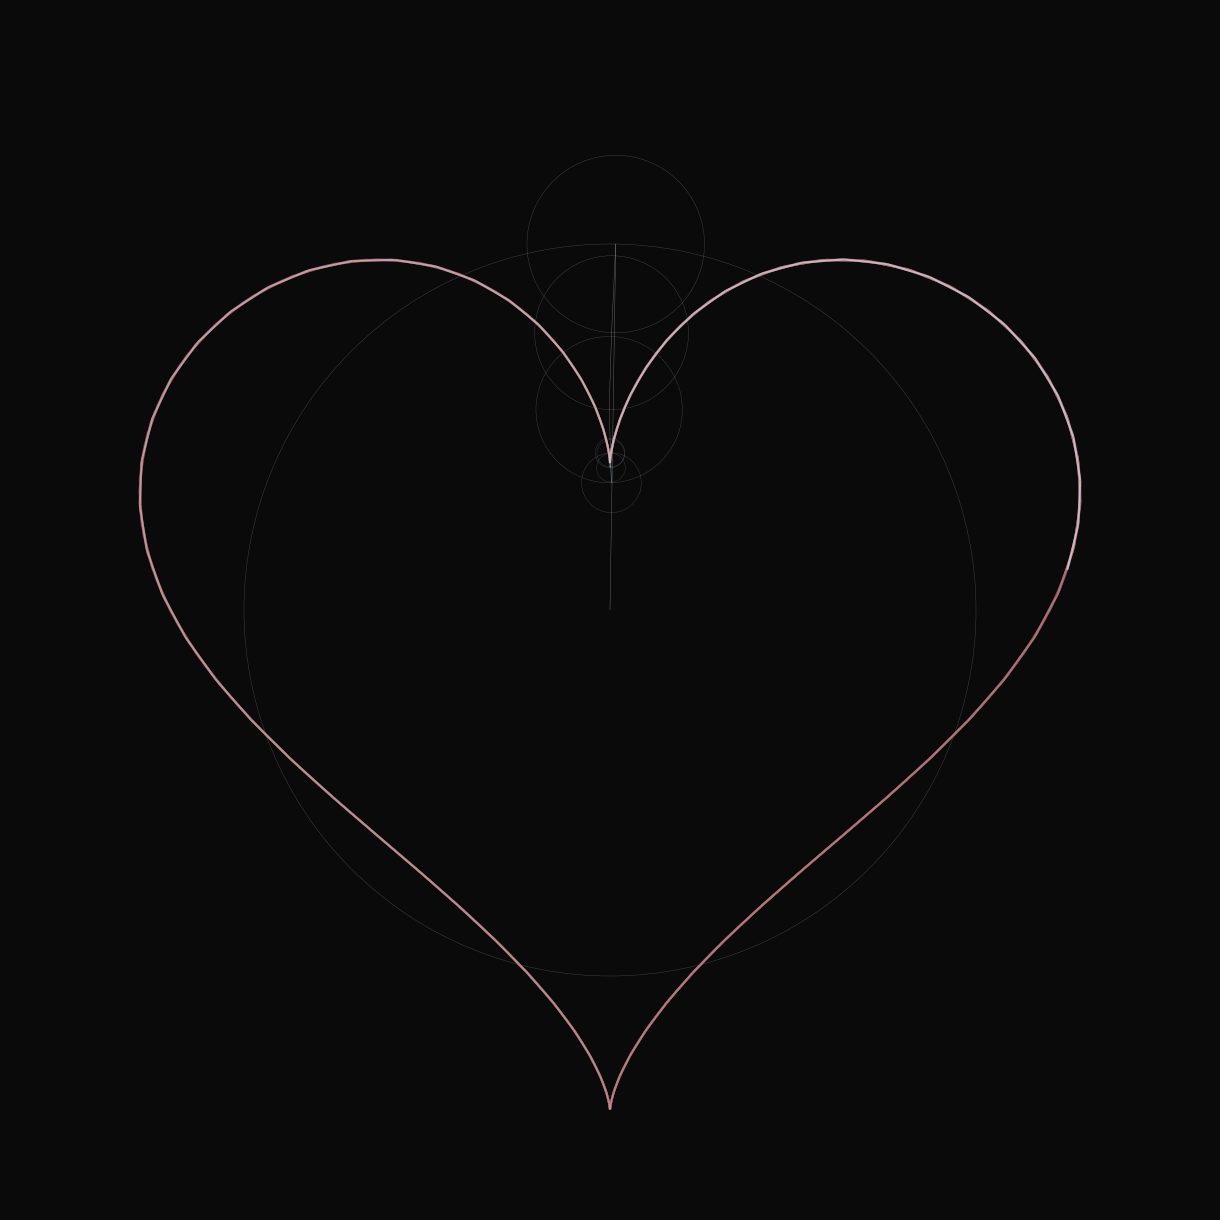

This chart was generated by the following Python code:
"""
Fourier Epicycles - Algorithmic Art
Visualizes Fourier series as rotating circles (epicycles)
"""

import numpy as np
import matplotlib.pyplot as plt
from matplotlib.collections import LineCollection

# Parameters
SHAPE_TYPE = 'heart'  # 'heart', 'star', 'spiral', 'square'
NUM_EPICYCLES = 50
DRAWING_STEPS = 500
COLORMAP = 'twilight'
BACKGROUND = '#0a0a0a'
LINE_WIDTH = 1.5
CIRCLE_WIDTH = 0.3
SHOW_CIRCLES = True
ALPHA = 0.7
DPI = 150
OUTPUT_FILE = 'fourier_epicycles.jpg'

def get_shape_points(shape_type, num_points=200):
    """Generate points for different shapes"""
    t = np.linspace(0, 2 * np.pi, num_points)
    
    if shape_type == 'heart':
        x = 16 * np.sin(t)**3
        y = 13 * np.cos(t) - 5 * np.cos(2*t) - 2 * np.cos(3*t) - np.cos(4*t)
    elif shape_type == 'star':
        r = 5 * (2 + np.sin(5 * t))
        x = r * np.cos(t)
        y = r * np.sin(t)
    elif shape_type == 'spiral':
        r = t
        x = r * np.cos(t)
        y = r * np.sin(t)
    elif shape_type == 'square':
        # Approximation of square
        x = 10 * np.sign(np.cos(t))
        y = 10 * np.sign(np.sin(t))
    
    return x + 1j * y

def compute_fourier_series(points, n_terms):
    """Compute Fourier coefficients"""
    N = len(points)
    coeffs = []
    
    for k in range(-n_terms//2, n_terms//2 + 1):
        c = np.sum(points * np.exp(-2j * np.pi * k * np.arange(N) / N)) / N
        coeffs.append((k, c))
    
    # Sort by magnitude
    coeffs.sort(key=lambda x: abs(x[1]), reverse=True)
    return coeffs[:n_terms]

def create_fourier_epicycles():
    """Create Fourier epicycles visualization"""
    
    print("Computing Fourier series...")
    
    # Get shape points
    shape_points = get_shape_points(SHAPE_TYPE)
    
    # Compute Fourier coefficients
    coeffs = compute_fourier_series(shape_points, NUM_EPICYCLES)
    
    print("Drawing epicycles...")
    
    # Create figure
    fig, ax = plt.subplots(figsize=(12, 12), dpi=DPI)
    fig.patch.set_facecolor(BACKGROUND)
    ax.set_facecolor(BACKGROUND)
    
    cmap = plt.get_cmap(COLORMAP)
    
    # Draw path traced by epicycles
    path = []
    
    for step in range(DRAWING_STEPS):
        t = 2 * np.pi * step / DRAWING_STEPS
        
        # Calculate position from epicycles
        pos = 0 + 0j
        for k, c in coeffs:
            pos += c * np.exp(2j * np.pi * k * t)
        
        path.append(pos)
    
    # Draw the traced path
    path = np.array(path)
    x_path = path.real
    y_path = path.imag
    
    # Create segments for gradient
    points = np.array([x_path, y_path]).T.reshape(-1, 1, 2)
    segments = np.concatenate([points[:-1], points[1:]], axis=1)
    colors = np.linspace(0, 1, len(segments))
    
    lc = LineCollection(segments, cmap=COLORMAP, 
                       linewidth=LINE_WIDTH, alpha=ALPHA)
    lc.set_array(colors)
    ax.add_collection(lc)
    
    # Optionally draw epicycles at final position
    if SHOW_CIRCLES:
        t = 0  # Start position
        pos = 0 + 0j
        
        for i, (k, c) in enumerate(coeffs):
            prev_pos = pos
            radius = abs(c)
            angle = np.angle(c) + 2 * np.pi * k * t
            pos += c * np.exp(2j * np.pi * k * t)
            
            # Draw circle
            circle = plt.Circle((prev_pos.real, prev_pos.imag), radius,
                              fill=False, edgecolor=cmap(i/len(coeffs)),
                              linewidth=CIRCLE_WIDTH, alpha=0.3)
            ax.add_patch(circle)
            
            # Draw radius line
            ax.plot([prev_pos.real, pos.real], 
                   [prev_pos.imag, pos.imag],
                   color=cmap(i/len(coeffs)), linewidth=CIRCLE_WIDTH,
                   alpha=0.5)
    
    # Set limits
    margin = 1.2
    x_range = max(abs(x_path.max()), abs(x_path.min())) * margin
    y_range = max(abs(y_path.max()), abs(y_path.min())) * margin
    max_range = max(x_range, y_range)
    
    ax.set_xlim(-max_range, max_range)
    ax.set_ylim(-max_range, max_range)
    ax.set_aspect('equal')
    ax.axis('off')
    
    plt.tight_layout(pad=0)
    plt.savefig(OUTPUT_FILE, dpi=DPI, bbox_inches='tight', 
                pad_inches=0, facecolor=BACKGROUND)
    print(f"Saved: {OUTPUT_FILE}")
    plt.show()

if __name__ == "__main__":
    print("Creating Fourier Epicycles art...")
    create_fourier_epicycles()
    print("Complete!")
